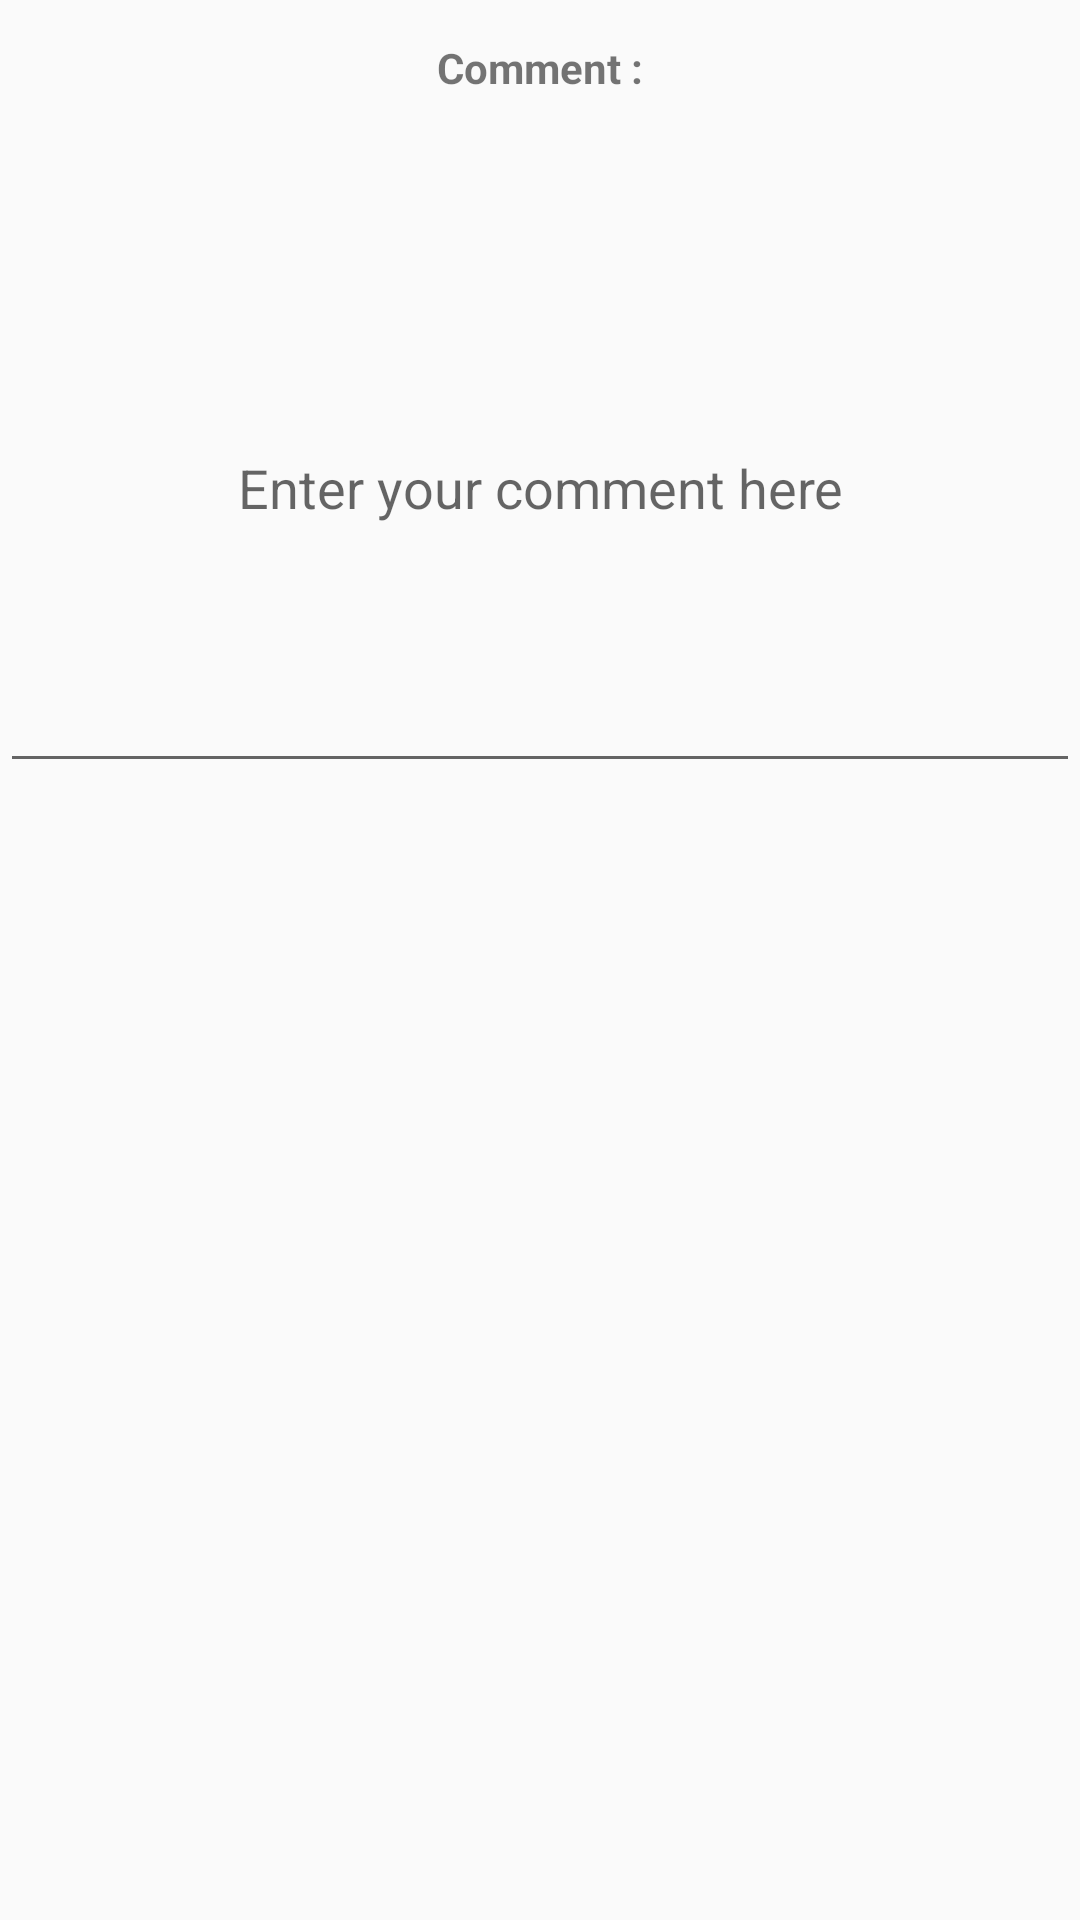

Here is an Android app screen rendered from its layout file. Give the layout XML and the strings, colors and styles it references.
<!-- AndroidManifest.xml: application theme AppTheme -->
<!-- res/layout/activity_body_comment.xml -->
<?xml version="1.0" encoding="utf-8"?>
<RelativeLayout xmlns:android="http://schemas.android.com/apk/res/android"
    xmlns:app="http://schemas.android.com/apk/res-auto"
    xmlns:tools="http://schemas.android.com/tools"
    android:layout_width="match_parent"
    android:layout_height="match_parent"
    tools:context="com.example.nutritionclub.AccountActivity.BodyCommentActivity">


    <LinearLayout
        android:layout_width="368dp"
        android:layout_height="wrap_content"
        tools:layout_editor_absoluteY="0dp"
        tools:layout_editor_absoluteX="8dp"
        android:id="@+id/linearLayout">








    </LinearLayout>

    <EditText
        android:id="@+id/commentF"
        android:layout_width="match_parent"
        android:layout_height="200dp"
        android:layout_alignParentLeft="true"
        android:layout_alignParentStart="true"
        android:layout_below="@+id/textView33"
        android:layout_marginTop="29dp"
        android:ems="10"
        android:hint="Enter your comment here"
        android:inputType="textMultiLine"
        android:textAlignment="center"
        tools:layout_editor_absoluteX="85dp"
        tools:layout_editor_absoluteY="0dp" />

    <TextView
        android:id="@+id/textView33"
        android:layout_width="wrap_content"
        android:layout_height="wrap_content"
        android:layout_below="@+id/linearLayout"
        android:layout_centerHorizontal="true"
        android:layout_marginTop="13dp"
        android:text="Comment :"
        android:textStyle="bold" />

    <Button
        android:id="@+id/submitButton"
        android:layout_width="match_parent"
        android:layout_height="wrap_content"
        android:layout_below="@+id/commentF"
        android:layout_centerHorizontal="true"
        android:text="Submit"
        android:visibility="invisible" />

</RelativeLayout>
<!-- resources referenced by this layout -->
<resources>
  <style name="AppTheme" parent="Theme.AppCompat.Light.DarkActionBar">
          
          <item name="colorPrimary">@color/colorPrimary</item>
          <item name="colorPrimaryDark">@color/colorPrimaryDark</item>
          <item name="colorAccent">@color/colorAccent</item>
      </style>
  <color name="colorPrimary">#aab7ff</color>
  <color name="colorPrimaryDark">#555959</color>
  <color name="colorAccent">#009e9e</color>
</resources>
